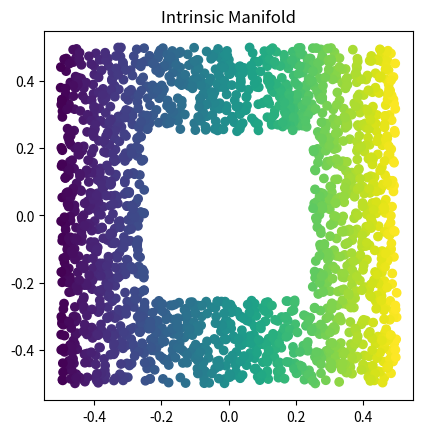
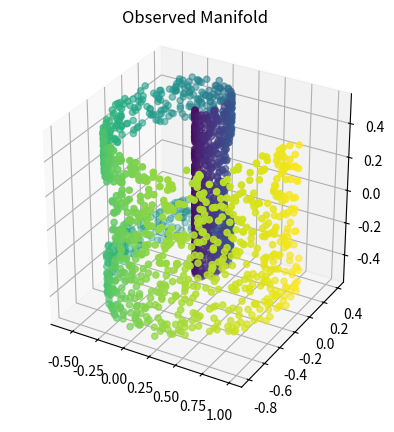

These figures' Python source, in order:
import numpy
import matplotlib.pyplot as plt
import mpl_toolkits.mplot3d as a3


################################################################################
# generate the swiss roll

n_samples = 2000
n_turns, radius = 1.2, 1.0
rng = numpy.random.RandomState(0)
data_int = numpy.zeros((n_samples, 2))
data_obs = numpy.zeros((n_samples, 3))

n_samples_gen=0
while n_samples_gen < n_samples:
    ok=False
    test_sample = rng.uniform(low=-0.5, high=0.5, size=2)
    if abs(test_sample[0])>0.25 or abs(test_sample[1])>0.25:
        data_int[n_samples_gen, :] = test_sample
        n_samples_gen = n_samples_gen + 1

# generate the 2D spiral data driven by a 1d parameter t
max_rot = n_turns * 2 * numpy.pi
data_obs[:, 0]  = ((data_int[:, 0]-0.5) + radius)* numpy.cos((data_int[:, 0]-0.5) * max_rot)
data_obs[:, 1]  = ((data_int[:, 0]-0.5) + radius) * numpy.sin((data_int[:, 0]-0.5) * max_rot)
data_obs[:, 2] = data_int[:, 1]
#manifold = np.vstack((t * 2 - 1, data[:, 2])).T.copy()
colors = data_int[:, 0]


fig = plt.figure()
ax = fig.add_subplot(111, aspect='equal')
ax.scatter(data_int[:, 0], data_int[:, 1], c=colors)
ax.set_title("Intrinsic Manifold")

# rotate and plot original data
fig = plt.figure()
ax = fig.add_subplot(111, projection='3d',  aspect='equal')
ax.scatter(data_obs[:, 0], data_obs[:, 1], data_obs[:, 2], c=colors)
ax.set_title("Observed Manifold")

plt.show(block=True)
